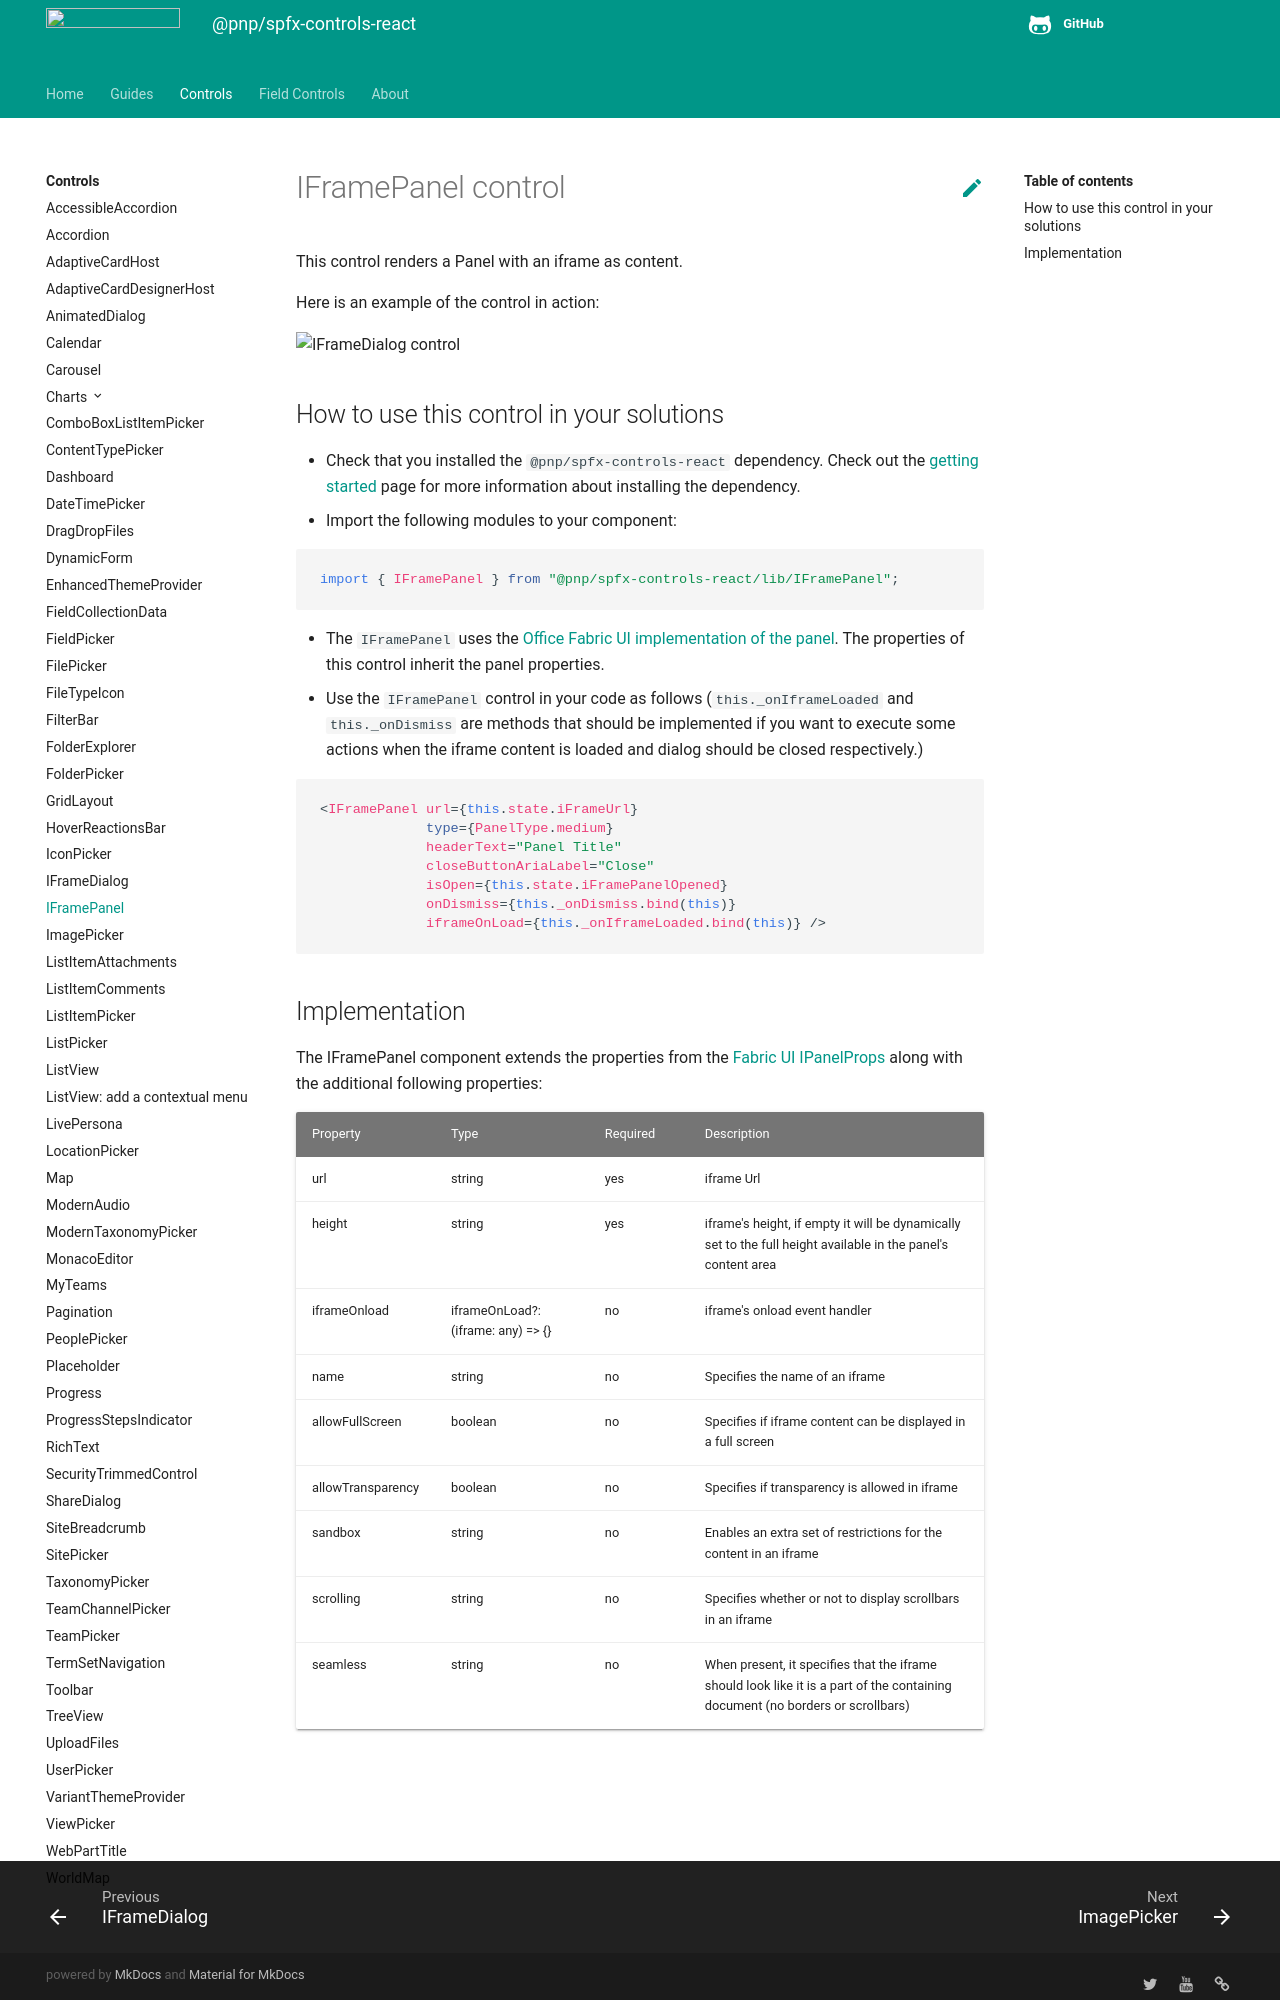

repository: pnp/sp-dev-fx-controls-react · page: controls/IFramePanel/index.html · generator: mkdocs

# IFramePanel control

This control renders a Panel with an iframe as content.

Here is an example of the control in action:

![IFrameDialog control](../assets/IFramePanel.png)

## How to use this control in your solutions

- Check that you installed the `@pnp/spfx-controls-react` dependency. Check out the [getting started](../../#getting-started) page for more information about installing the dependency.
- Import the following modules to your component:

```TypeScript
import { IFramePanel } from "@pnp/spfx-controls-react/lib/IFramePanel";
```

- The `IFramePanel` uses the [Office Fabric UI implementation of the panel](https://developer.microsoft.com/en-us/fabric#/components/panel). The properties of this control inherit the panel properties.

- Use the `IFramePanel` control in your code as follows (`this._onIframeLoaded` and `this._onDismiss` are methods that should be implemented if you want to execute some actions when the iframe content is loaded and dialog should be closed respectively.)

```TypeScript
<IFramePanel url={this.state.iFrameUrl}
             type={PanelType.medium}
             headerText="Panel Title"
             closeButtonAriaLabel="Close"
             isOpen={this.state.iFramePanelOpened}
             onDismiss={this._onDismiss.bind(this)}
             iframeOnLoad={this._onIframeLoaded.bind(this)} />
```
